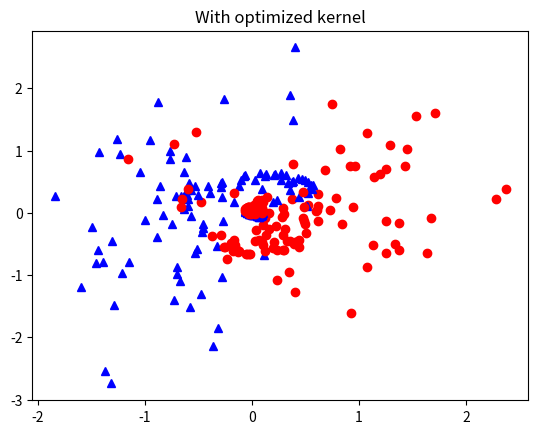

Source code (Python):
import time
import numpy as np
import matplotlib.pyplot as plt
from scipy.sparse.linalg import eigsh
from scipy.optimize import linprog, fsolve
from scipy.stats import multivariate_normal as mvn


class Timer:
    def __enter__(this):
        this.start = time.perf_counter()
    def __exit__(this, exc_type, exc_val, exc_tb):
        print("{:.4f}s".format(time.perf_counter()-this.start))
def getdata(x1_size=5,x2_size=4):
    mu_1 = [0,1]
    mu_2 = [3,1]
    sig_1 = [[1.2,0],[0,2]]
    sig_2 = [[2,0.4],[0.4,1.2]]
    rv1 = mvn(mean=mu_1,cov=sig_1)
    rv2 = mvn(mean=mu_2,cov=sig_2)
    randsom = np.random.randint(0,1000)
    randsom = 852
    print(randsom)
    x1 = rv1.rvs(size=x1_size,random_state=randsom)
    y1 = np.array([-1 for k in range(x1_size)])[:,None]
    x2 = rv2.rvs(size=x2_size,random_state=randsom)
    y2 = np.array([1 for k in range(x2_size)])[:,None]
    x = np.vstack((x1,x2))
    y = np.vstack((y1,y2))
    std = np.std(x,0)
    x = (x-np.mean(x,0))/std

    x1_size=10
    x2_size=10
    x1 = rv1.rvs(size=x1_size)
    y1 = np.array([-1 for k in range(x1_size)])[:,None]
    x2 = rv2.rvs(size=x2_size)
    y2 = np.array([1 for k in range(x2_size)])[:,None]
    x_test = np.vstack((x1,x2))
    y_test = np.vstack((y1,y2))
    std = np.std(x,0)
    x_test = (x_test-np.mean(x,0))/std
    return x,y,x_test,y_test

def kernel(x1,x2,gamma=0.4):
    return np.exp(-gamma*np.sum(np.square(x1-x2)))

def getkernelmatrix(x):
    K = np.zeros((x.shape[0],x.shape[0]))
    for i in range(x.shape[0]):
        for j in range(x.shape[0]):
            K[i,j] = kernel(x[i,:],x[j,:])
    return K

def get_c_for_linopt(x):
    c = [1,0]
    C = 1e1
    for k in range(x.shape[0]):
        c.append(0)
    for k in range(x.shape[0]):
        c.append(C)
    return np.array(c)

def get_Aub_bub_for_linopt(K,y):
    Aub_1 = []
    bub_1 = []
    l = len(y)
    for i, y_i in enumerate(y):
        qi_coef = np.zeros((l,))
        qi_coef[i] = 1
        Aub_1.append(np.hstack((-1,y_i*K[i,:],y_i,qi_coef)))
        bub_1.append(0)
    Aub_1 = np.array(Aub_1)
    bub_1 = np.array(bub_1)

    Aub_2 = []
    bub_2 = []
    for i, y_i in enumerate(y):
        qi_coef = np.zeros((l,))
        qi_coef[i] = -1
        Aub_2.append(np.hstack((0,-y_i*K[i,:],-y_i,qi_coef)))
        bub_2.append(-1)
    Aub_2 = np.array(Aub_2)
    bub_2 = np.array(bub_2)

    # Aub_3 = []
    # bub_3 = []
    # for i, y_i in enumerate(y):
    #     qi_coef = np.zeros((l,))
    #     qi_coef[i] = -1
    #     Aub_3.append(np.hstack((0,np.zeros((l,)),0,qi_coef)))
    #     bub_3.append(0)
    # Aub_3 = np.array(Aub_3)
    # bub_3 = np.array(bub_3)

    # Aub = np.vstack((Aub_1,Aub_2,Aub_3))
    # bub = np.hstack((bub_1,bub_2,bub_3))

    Aub = np.vstack((Aub_1,Aub_2))
    bub = np.hstack((bub_1,bub_2))
    return Aub, bub

def get_bounds_for_linopt(x):
    bounds = [(1,None),(0,None)]
    for _ in range(x.shape[0]-1):
        bounds.append((0,None))
    bounds.append((None,None))
    for _ in range(x.shape[0]):
        bounds.append((0,None))
    return bounds

x,y,x_test,y_test = getdata(50,50)
for (x1, x2), y1 in zip(x,y):
    if y1 == 1:
        plt.plot(x1,x2,'ro')
    else:
        plt.plot(x1,x2,'b^')
plt.show()

K = getkernelmatrix(x)
c = get_c_for_linopt(x)
A_ub, b_ub = get_Aub_bub_for_linopt(K,y)
bounds = get_bounds_for_linopt(x)
# minimize cTx
# such that:
# A_ub @ x <= b_ub
# bounds hold
with Timer():
    res = linprog(c, A_ub=A_ub, b_ub=b_ub, bounds=bounds, method='revised simplex',options={'maxiter':10000})
print(res.success)
if not res.success:
    print("Failed to optimize")


SV = []
SVl = []
lamb = res.x[1:101]
b = res.x[101]
ctr = 0
for i,l in enumerate(lamb):
    if abs(l) <= 1e-6:
        ctr+=1
    else:
        print(f"support vector: {i}")
        SV.append(i)
        SVl.append(l)

y_hat = []
for j, x_t in enumerate(x_test):
    sum_ = b
    for i in SV:
        sum_ += lamb[i]*kernel(x[i],x_t)
    if sum_ < 0:
        y_hat.append(-1)
    else:
        y_hat.append(1)
    #print(y_hat[-1],y_test[j])
y_hat = np.array(y_hat)
acc = np.sum(y_test.reshape(-1)==y_hat)/len(y_test.reshape(-1))
print(acc*100,"%")
print("Number of support vectors",len(SV))


n_ec = len(SV)
core_points = SV


# define K1 matrix
K1 = np.ones((100,n_ec+1))
k1_gamma = 5
for i in range(100):
    for j in range(n_ec):
        K1[i,j+1]=kernel(x[i],x[SV[j]],k1_gamma)

# define B0 and W0
M = 100
B0 = np.zeros((M,M))
B0[:50,50:] -= K[:50,50:]/M
B0[:50,:50] += K[:50,:50]*(1/50-1/100)
B0[50:,50:] += K[50:,50:]*(1/50-1/100)
B0[50:,:50] -= K[50:,:50]/M

W0 = np.zeros((M,M))
np.fill_diagonal(W0,np.diagonal(K))
W0[:50,:50] -= K[:50,:50]/50
W0[50:,50:] -= K[50:,50:]/50

D = 0.0001

# define P and Q
P = np.matmul(K1.T,np.matmul(B0,K1))
Q = np.matmul(K1.T,np.matmul(W0+D*np.eye(M),K1))

w, v = eigsh(P,k=1,M=Q,which='LA')

# get scaling factor
q = np.matmul(K1,v)
qq = np.diag(q.reshape(-1))

# get modified kernel
opt_K = np.matmul(qq,np.matmul(K,qq))

c = get_c_for_linopt(x)
A_ub, b_ub = get_Aub_bub_for_linopt(opt_K,y)
bounds = get_bounds_for_linopt(x)
# minimize cTx
# such that:
# A_ub @ x <= b_ub
# bounds hold
with Timer():
    res = linprog(c, A_ub=A_ub, b_ub=b_ub, bounds=bounds, method='revised simplex',options={'maxiter':10000})
print(res.success)
if not res.success:
    print("Failed to optimize")

SV = []
SVl = []
lamb = res.x[1:101]
b = res.x[101]
ctr = 0
for i,l in enumerate(lamb):
    if abs(l) <= 1e-6:
        ctr+=1
    else:
        print(f"support vector: {i}")
        SV.append(i)
        SVl.append(l)

y_hat = []
for k,x_t in enumerate(x_test):
    sum_ = b
    for i in SV:
        sum_2 = v[0,0]
        for j,p in enumerate(core_points):
            sum_2 += v[j+1,0]*kernel(x_t,x[p],k1_gamma)
        sum_ += lamb[i]*q[i]*sum_2*kernel(x[i],x_t)
    if sum_ < 0:
        y_hat.append(-1)
    else:
        y_hat.append(1)
    #print(y_hat[-1],y_test[k])
y_hat = np.array(y_hat)
acc = np.sum(y_test.reshape(-1)==y_hat)/len(y_test.reshape(-1))
print(acc*100,"%")
print("Number of support vectors",len(SV))

# Steps for Kernel PCA
# MEAN SHIFT
one_m = np.ones((M,M))/M
K_centred = K - np.matmul(one_m,K) - np.matmul(K,one_m) + np.matmul(one_m,np.matmul(K,one_m))

w, v = eigsh(K_centred,k=2,which='LA')
v[:,0] *= 1/np.sqrt(w[0])
v[:,1] *= 1/np.sqrt(w[1])

for i in range(x.shape[0]):
    proj = np.zeros((2,))
    for j in range(x.shape[0]):
        proj[0] += v[j,0]*K[i,j]
        proj[1] += v[j,1]*K[i,j]
    if y[i] == 1:
        plt.plot(proj[0],proj[1],'ro')
    else:
        plt.plot(proj[0],proj[1],'b^')
plt.title("With non-optimized kernel")
plt.show()
# Steps for Kernel PCA
# MEAN SHIFT
one_m = np.ones((M,M))/M
K_centred = opt_K - np.matmul(one_m,opt_K) - np.matmul(opt_K,one_m) + np.matmul(one_m,np.matmul(opt_K,one_m))

w, v = eigsh(K_centred,k=2,which='LA')
v[:,0] *= 1/np.sqrt(w[0])
v[:,1] *= 1/np.sqrt(w[1])

for i in range(x.shape[0]):
    proj = np.zeros((2,))
    for j in range(x.shape[0]):
        proj[0] += v[j,0]*opt_K[i,j]
        proj[1] += v[j,1]*opt_K[i,j]
    if y[i] == 1:
        plt.plot(proj[0],proj[1],'ro')
    else:
        plt.plot(proj[0],proj[1],'b^')
plt.title("With optimized kernel")
plt.show()
